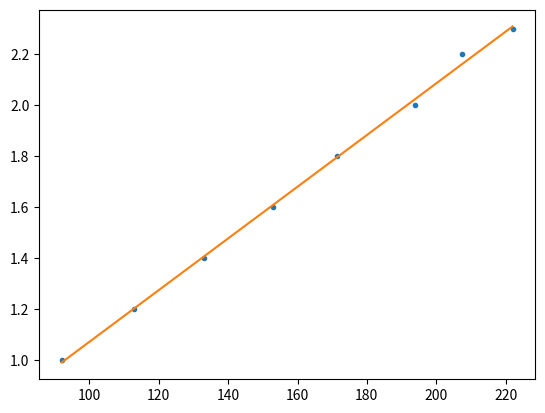

Write Python code to recreate this figure.
import numpy as np
import matplotlib.pyplot as plt

#Minimos quadrados (N = número de itens)
def minimos_quadrados(X, Y, N):
    sumX = np.sum(X)
    sumY = np.sum(Y)
    sumX2 = np.sum(X ** 2)
    sumY2 = np.sum(Y ** 2)
    sumXY = np.sum(X * Y)

    m = (N * sumXY - sumX * sumY) / ((N * sumX2) - ((sumX)**2)) #declive

    b = (sumX2 * sumY - sumX * sumXY) / (N * sumX2 - (sumX**2)) #ordenada na origem

    r2 = (N * sumXY - sumX * sumY)**2 / ((N* sumX2 - (sumX)**2)*(N * sumY2 - (sumY)**2)) #coeficiente de correlação linear

    dm = abs(m)*(np.sqrt((( 1 / r2 ) - 1)/(N - 2))) 

    db = dm*np.sqrt(sumX2 / N)
    return m,b,r2,dm,db

L = np.array([222.0,207.5,194.0,171.5,153.0,133.0,113.0,92.0])
X = np.array([2.3,2.2,2.0,1.8,1.6,1.4,1.2,1.0])
N = len(L)

m,b,r2,dm,db = minimos_quadrados(L,X,N)

plt.plot(L,X,'.')

#RETA DE REGRESSÃO MÍNIMOS QUADRADOS!

x = np.array([np.min(L), np.max(L)])
y = m*x+b

plt.plot(x,y,'-')
plt.show()

print("X aproximado quando L = 165.0: {}".format(m*165+b))